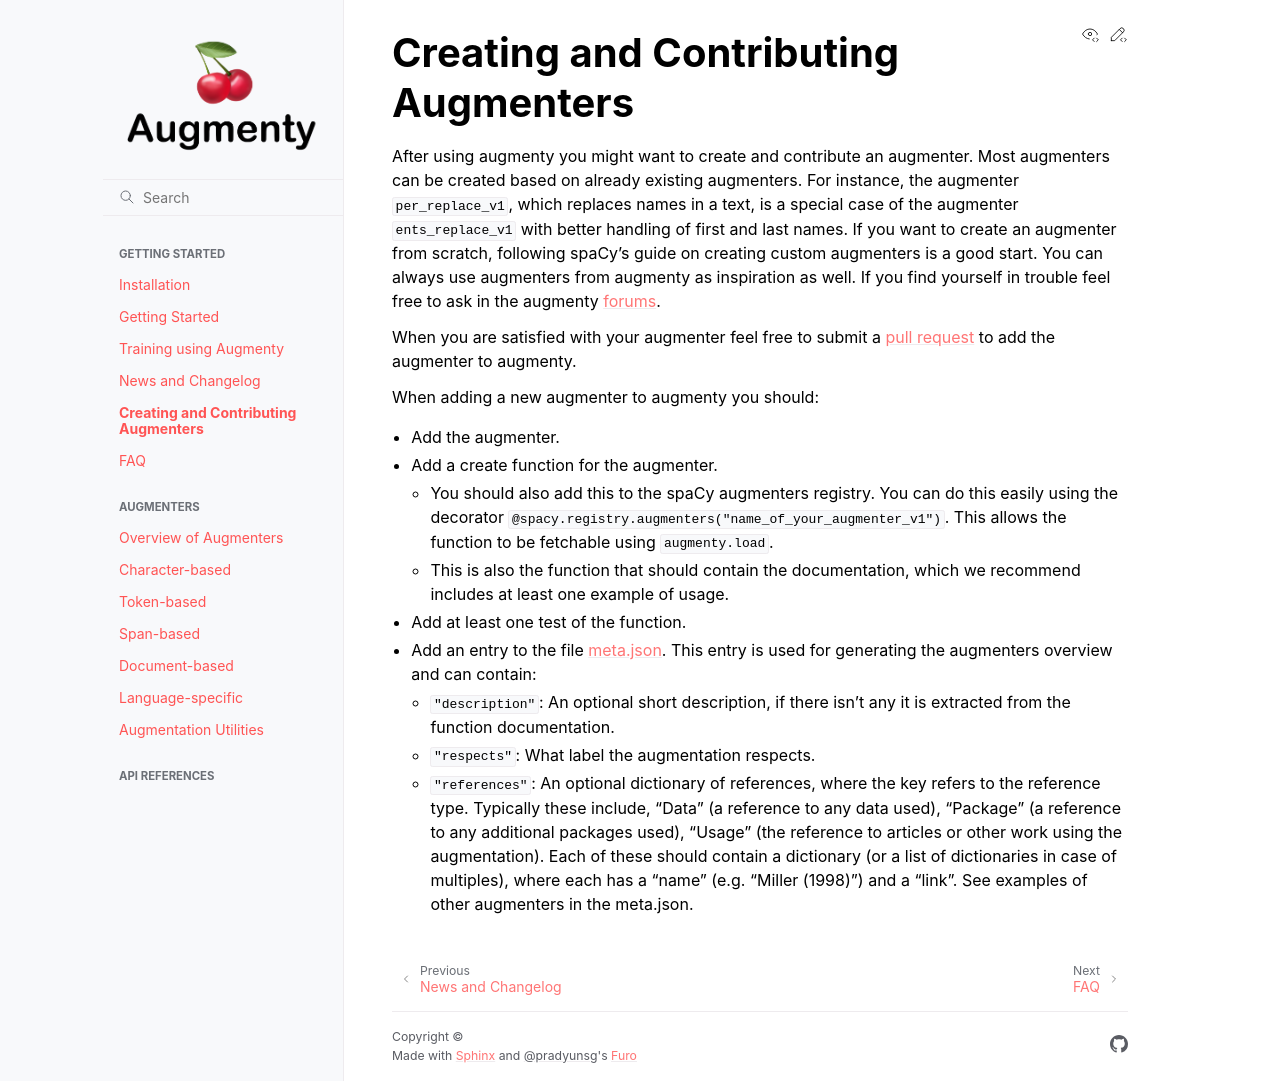

repository: KennethEnevoldsen/augmenty · page: adding_an_augmenter.html · generator: sphinx

# Creating and Contributing Augmenters

After using augmenty you might want to create and contribute an augmenter. Most augmenters can be created based on already existing augmenters. For instance, the augmenter `per_replace_v1`,
which replaces names in a text, is a special case of the augmenter `ents_replace_v1` with better handling of first and last names.
If you want to create an augmenter from scratch, following spaCy's guide on creating custom augmenters is a good start. You can always use augmenters from augmenty as inspiration as well.
If you find yourself in trouble feel free to ask in the augmenty [forums](https://github.com/KennethEnevoldsen/augmenty/discussions).

When you are satisfied with your augmenter feel free to submit a [pull request](https://github.com/KennethEnevoldsen/augmenty/pulls) to add the augmenter to augmenty.

When adding a new augmenter to augmenty you should:

- Add the augmenter.
- Add a create function for the augmenter.
  - You should also add this to the spaCy augmenters registry. You can do this easily using the decorator `@spacy.registry.augmenters("name_of_your_augmenter_v1")`. This allows the function to be fetchable using `augmenty.load`.
  - This is also the function that should contain the documentation, which we recommend includes at least one example of usage.
- Add at least one test of the function.
- Add an entry to the file [meta.json](https://github.com/KennethEnevoldsen/augmenty/blob/main/src/augmenty/meta.json). This entry is used for generating the augmenters overview and can contain:
  - `"description"`: An optional short description, if there isn't any it is extracted from the function documentation.
  - `"respects"`: What label the augmentation respects.
  - `"references"`: An optional dictionary of references, where the key refers to the reference type. Typically these include, "Data" (a reference to any data used), "Package" (a reference to any additional packages used), "Usage" (the reference to articles or other work using the augmentation). Each of these should contain a dictionary (or a list of dictionaries in case of multiples), where each has a "name" (e.g. "Miller (1998)") and a "link". See examples of other augmenters in the meta.json.
